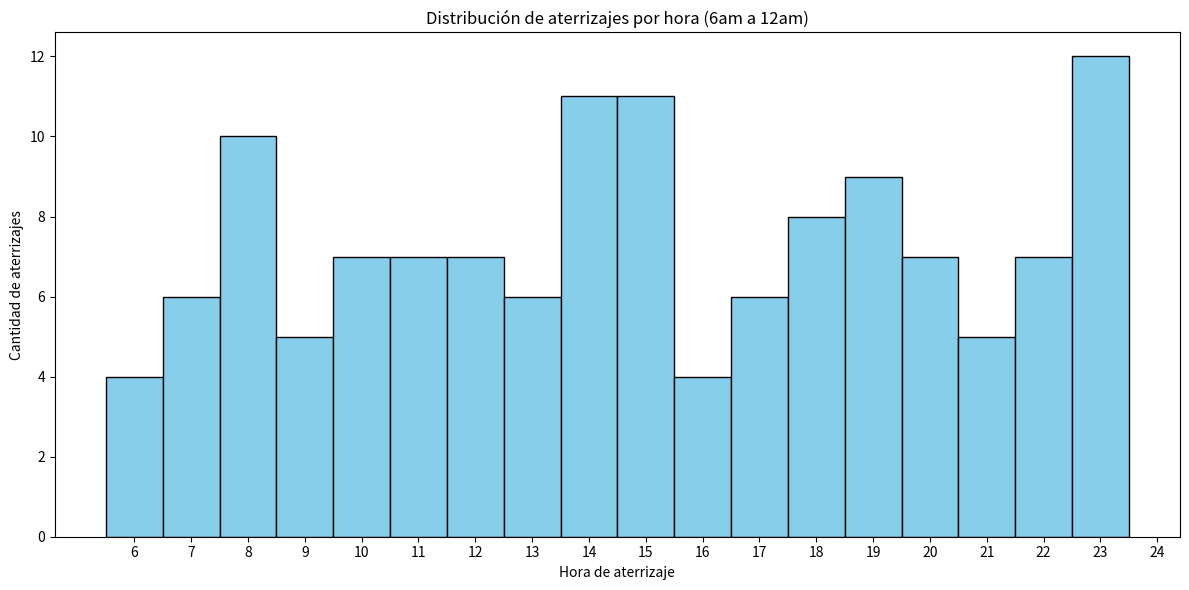

The script that saved this image:


# Simulación Monte Carlo de varios aviones aproximándose y aterrizando

# Simulación Monte Carlo mejorada con animación horizontal en tiempo real
import numpy as np
import matplotlib.pyplot as plt
import matplotlib.animation as animation
import matplotlib.cm as cm
import random

MN_TO_KM = 1.852
KNOT_TO_KMH = 1.852

APPROACH_RANGES = [
	(100, float('inf'), 300, 500),
	(50, 100, 250, 300),
	(15, 50, 200, 250),
	(5, 15, 150, 200),
	(0, 5, 120, 150)
]
MIN_SEPARATION_MIN = 4
BUFFER_MIN = 5
REJOIN_GAP_MIN = 10

class Plane:
	def __init__(self, id, appear_time):
		self.id = id
		self.appear_time = appear_time
		self.dist = 100.0  # mn
		self.status = 'approaching'  # 'approaching', 'montevideo', 'landed'
		self.speed = self.get_max_speed()
		self.positions = [(appear_time, self.dist)]
		self.waiting = False
		self.wait_time = 0
		self.landed_time = None
		self.montevideo_time = None

	def get_range(self):
		for r_min, r_max, v_min, v_max in APPROACH_RANGES:
			if r_min < self.dist <= r_max:
				return v_min, v_max
		return 120, 150

	def get_max_speed(self):
		v_min, v_max = self.get_range()
		return v_max

	def get_min_speed(self):
		v_min, v_max = self.get_range()
		return v_min

	def update_position(self, dt, speed=None):
		if speed is None:
			speed = self.speed
		speed_mn_min = speed * KNOT_TO_KMH / 60 / MN_TO_KM
		self.dist = max(0, self.dist - speed_mn_min * dt)
		self.positions.append((self.positions[-1][0] + dt, self.dist))
		if self.dist == 0 and self.status != 'landed':
			self.status = 'landed'
			self.landed_time = self.positions[-1][0]

def simulate_planes(lambda_prob=0.2, total_minutes=1080):
	planes = []
	queue = []
	next_id = 1
	landing_times = []
	for t in range(total_minutes):
		# Aparición de nuevos aviones
		if random.random() < lambda_prob:
			plane = Plane(next_id, t)
			# Chequeo de separación temporal con el anterior en la cola
			if queue:
				prev_plane = queue[-1]
				# Si la diferencia de aparición es menor a 4 minutos
				if (plane.appear_time - prev_plane.appear_time) < MIN_SEPARATION_MIN:
					# El avión ajusta velocidad a 20 nudos menos que el de adelante
					plane.speed = max(plane.get_min_speed(), prev_plane.speed - 20)
			planes.append(plane)
			queue.append(plane)
			next_id += 1
		# Actualización de posiciones y gestión de cola
		# Procesar aviones en estado 'approaching'
		for i, plane in enumerate(queue[:]):
			if plane.status == 'approaching':
				# Separación con el avión anterior
				if i > 0:
					prev = queue[i-1]
					# Calcular tiempo estimado de aterrizaje del anterior en la cola
					if prev.status == 'landed':
						prev_time_to_land = prev.landed_time
					else:
						prev_time_to_land = t + prev.dist / (prev.speed * KNOT_TO_KMH / 60 / MN_TO_KM)
					# Calcular tiempo estimado de aterrizaje del actual
					curr_time_to_land = t + plane.dist / (plane.speed * KNOT_TO_KMH / 60 / MN_TO_KM)
					# Si la separación estimada es menor a la mínima
					if (curr_time_to_land - prev_time_to_land) < MIN_SEPARATION_MIN:
						# El avión ajusta velocidad a 20 nudos menos que el de adelante
						nueva_speed = max(plane.get_min_speed(), prev.speed - 20)
						if nueva_speed < plane.get_min_speed():
							# No puede mantener separación, sale de la fila y busca gap de 10 min
							plane.status = 'rejoin'
							plane.montevideo_time = None
							plane.rejoin_start_time = t
							plane.rejoin_dist = plane.dist
							continue
						else:
							plane.speed = nueva_speed
							# Mantiene velocidad reducida hasta lograr 5 min de separación
							curr_time_to_land_nueva = t + plane.dist / (nueva_speed * KNOT_TO_KMH / 60 / MN_TO_KM)
							if (curr_time_to_land_nueva - prev_time_to_land) < (MIN_SEPARATION_MIN + 1):
								# Si ya está en velocidad mínima y sigue sin lograr separación, sale de la fila
								if plane.speed == plane.get_min_speed():
									plane.status = 'rejoin'
									plane.montevideo_time = None
									plane.rejoin_start_time = t
									plane.rejoin_dist = plane.dist
									continue
								# Sigue con velocidad reducida
								pass
							else:
								# Logró buffer, vuelve a velocidad máxima
								plane.speed = plane.get_max_speed()
					else:
						plane.speed = plane.get_max_speed()
				else:
					plane.speed = plane.get_max_speed()
		# Procesar aviones en estado 'rejoin' aparte
		for plane in queue[:]:
			if plane.status == 'rejoin':
				# Vuela hacia atrás a 200 nudos
				plane.dist += 200 * KNOT_TO_KMH / 60 / MN_TO_KM
				plane.positions.append((plane.positions[-1][0] + 1, plane.dist))
				# Si sale de las 100mn, se va a Montevideo y se elimina de la cola
				if plane.dist > 100.0:
					plane.status = 'montevideo'
					plane.montevideo_time = t
					if plane in queue:
						queue.remove(plane)
					continue
				# Buscar gap de 10 minutos en la cola
				gap_found = False
				for j in range(len(queue)):
					if j == 0:
						continue
					prev2 = queue[j-1]
					curr2 = queue[j]
					if prev2.status == 'landed':
						prev2_time = prev2.landed_time
					else:
						prev2_time = t + prev2.dist / (prev2.speed * KNOT_TO_KMH / 60 / MN_TO_KM)
					if curr2.status == 'landed':
						curr2_time = curr2.landed_time
					else:
						curr2_time = t + curr2.dist / (curr2.speed * KNOT_TO_KMH / 60 / MN_TO_KM)
					if (curr2_time - prev2_time) >= REJOIN_GAP_MIN:
						# Puede reingresar
						plane.status = 'approaching'
						plane.dist = plane.rejoin_dist
						plane.positions.append((plane.positions[-1][0], plane.dist))
						gap_found = True
						break
		# Actualizar posición de los aviones en estado 'approaching'
		for plane in queue:
			if plane.status == 'approaching':
				plane.update_position(1)
				if plane.status == 'landed':
					landing_times.append(plane.landed_time)
	return planes, total_minutes

import matplotlib
def animate_planes_real_time(planes, total_minutes):
	fig, ax = plt.subplots(figsize=(14,8))
	ax.set_xlim(100, 0)
	ax.set_ylim(0, total_minutes)
	ax.set_xlabel('Distancia a pista (mn)')
	ax.set_ylabel('Minuto de simulación')
	ax.set_title('Simulación Monte Carlo: Aproximación de aviones en tiempo real')

	landed_planes = [p for p in planes if p.status == 'landed']
	montevideo_planes = [p for p in planes if p.status == 'montevideo']
	cmap = plt.get_cmap('tab20', max(1, len(landed_planes)))

	scatters = []
	for idx, plane in enumerate(landed_planes):
		scatters.append(ax.scatter([], [], color=cmap(idx), s=40, label=f'Avión {plane.id}'))
	for plane in montevideo_planes:
		scatters.append(ax.scatter([], [], color='gray', s=40, label=f'Montevideo {plane.id}'))

	import numpy as np
	def update(frame):
		for idx, plane in enumerate(landed_planes):
			pos = [p for p in plane.positions if p[0] == frame]
			if pos:
				scatters[idx].set_offsets([[pos[0][1], frame]])
			else:
				scatters[idx].set_offsets(np.empty((0, 2)))
		for j, plane in enumerate(montevideo_planes):
			idx2 = len(landed_planes) + j
			pos = [p for p in plane.positions if p[0] == frame]
			if pos:
				scatters[idx2].set_offsets([[pos[0][1], frame]])
			else:
				scatters[idx2].set_offsets(np.empty((0, 2)))
		ax.set_title(f"Simulación Monte Carlo: Minuto {frame}")
		return scatters

	ani = animation.FuncAnimation(fig, update, frames=range(0, total_minutes, 10), interval=5, blit=True)
	ax.legend(loc='upper right')
	plt.tight_layout()
	plt.show()

def plot_landing_times_bar(planes):
	# Solo aviones aterrizados
	landed = [p for p in planes if p.status == 'landed']
	horas = [(6 + int(p.landed_time // 60)) for p in landed]
	plt.figure(figsize=(12,6))
	plt.hist(horas, bins=range(6,25), color='skyblue', edgecolor='black', align='left')
	plt.xlabel('Hora de aterrizaje')
	plt.ylabel('Cantidad de aterrizajes')
	plt.title('Distribución de aterrizajes por hora (6am a 12am)')
	plt.xticks(range(6,25))
	plt.tight_layout()
	plt.show()

def print_summary(planes):
	landed = [p for p in planes if p.status == 'landed']
	montevideo = [p for p in planes if p.status == 'montevideo']
	en_aproximacion = [p for p in planes if p.status == 'approaching']
	print(f"Total de aviones simulados: {len(planes)}")
	print(f"Aterrizados: {len(landed)}")
	print(f"Se fueron a Montevideo: {len(montevideo)}")
	print(f"En aproximación al final: {len(en_aproximacion)}")
	if landed:
		tiempos = [p.landed_time - p.appear_time for p in landed]
		print(f"Tiempo promedio de aproximación y aterrizaje: {np.mean(tiempos):.2f} minutos")


def minutos_a_hora(minuto):
	hora = 6 + minuto // 60
	minutos = minuto % 60
	return f"{hora:02d}:{minutos:02d}"

if __name__ == "__main__":
	# Simulación Monte Carlo completa: todos los aviones, aparición aleatoria, velocidad por rango, separación mínima
	print("Simulación Monte Carlo de todos los aviones entre 6am y 12am:")
	lambda_prob = 0.15
	total_minutes = 1080
	print(f"Lambda de aparición: {lambda_prob} aviones/minuto")
	planes, _ = simulate_planes(lambda_prob, total_minutes)
	#animate_planes_real_time(planes, total_minutes)
	plot_landing_times_bar(planes)
	print_summary(planes)
